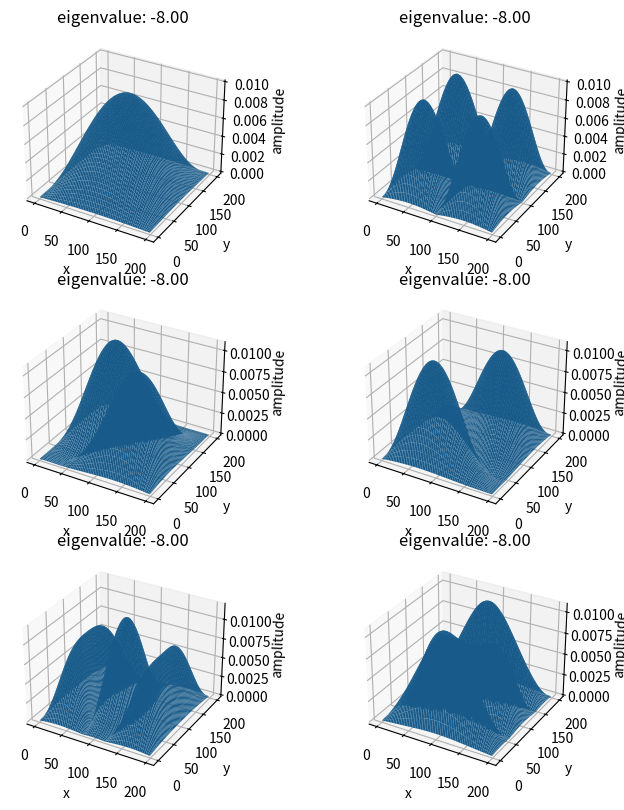
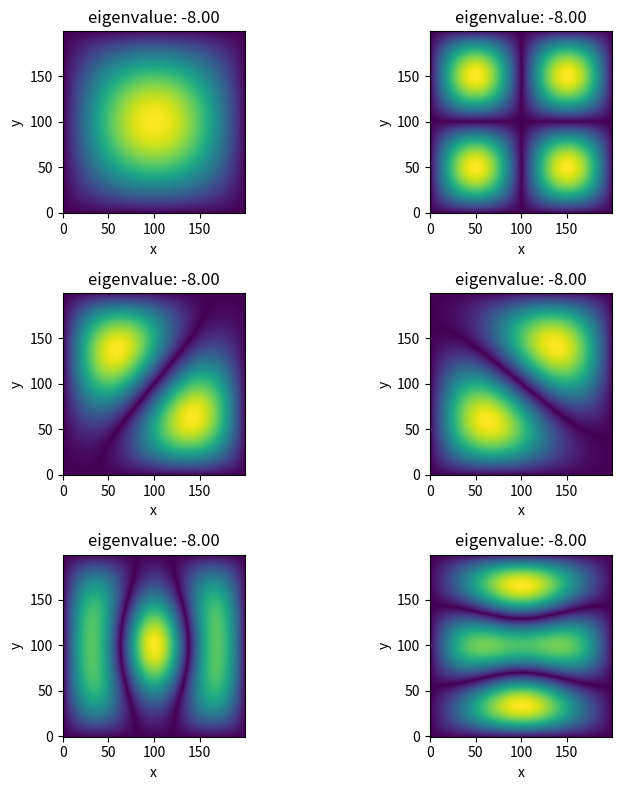

Here is the Python script that generated these plots, in order:
import numpy as np
import matplotlib.pyplot as plt
from scipy.sparse import spdiags
from scipy.sparse.linalg import eigs
from scipy.linalg import eig, eigh
from mpl_toolkits.mplot3d.axes3d import Axes3D

#From https://rajeshrinet.github.io/blog/2016/gray-scott/
def laplacian(shape):
        """
        Construct a sparse matrix that applies the 5-point discretization
        
        Input:
        shape - tuple of matrix shape (y,x)
        
        Output:
        Sparse matrix that evaluates the 5-point discretization of a shape-sized matrix
        """
        
        M,N = shape
        e=np.ones(N*M)
        e2=([1]*(N-1)+[0])*M
        e3=([0]+[1]*(N-1))*M
        A=spdiags([-4*e,e2,e3,e,e],[0,-1,1,-N,N],N*M,N*M)
        
        return A

laplacian((5,3)).toarray()

eigh(laplacian((3,3)).toarray())

#from https://stackoverflow.com/a/35126679
def set_aspect_equal_3d(ax):
    """
    Fix equal aspect bug for 3D plots in X and Y.    
    """

    xlim = ax.get_xlim3d()
    ylim = ax.get_ylim3d()

    xmean = np.mean(xlim)
    ymean = np.mean(ylim)

    plot_radius = np.max([abs(lim - mean_)
                       for lims, mean_ in ((xlim, xmean),
                                           (ylim, ymean))
                       for lim in lims])

    ax.set_xlim3d([xmean - plot_radius, xmean + plot_radius])
    ax.set_ylim3d([ymean - plot_radius, ymean + plot_radius])

shape = (200,200)
a = eigs(laplacian(shape))

#from https://stackoverflow.com/a/8093043
idx = a[0].argsort()[::-1]   

# z = a[1][:,0].reshape(shape)

#need this for interactive 3d plotting!
%matplotlib notebook

#create figure
fig = plt.figure(figsize=(8,8))

for i in idx:
    # set up the axes
    ax = fig.add_subplot(3, 2, i+1, projection='3d')

    # create surface
    x = np.arange(0, shape[1], 1)
    y = np.arange(0, shape[0], 1)
    x, y = np.meshgrid(x, y)
    
    #take only positive values, otherwise eigenmode shape not 
    #clearly visible
    z = np.abs(a[1][:,i].reshape(shape).real)
    
    ax.plot_surface(x,y,z, rstride=3, cstride=3)
    ax.set_title("eigenvalue: %.2f"%(a[0][i].real))
    ax.set_xlabel("x")
    ax.set_ylabel("y")
    ax.set_zlabel("amplitude")
    set_aspect_equal_3d(ax)
fig.tight_layout()

#create figure
fig = plt.figure(figsize=(8,8))

for i in idx:
    # set up the axes
    ax = fig.add_subplot(3, 2, i+1)

    #take only positive values, otherwise very disturbing
    #pattern caused by adjecent positive and negative values
    z = np.abs(a[1][:,i].reshape(shape).real)

    ax.imshow(z,origin='lower')
    ax.set_title("eigenvalue: %.2f"%(a[0][i].real))
    ax.set_xlabel("x")
    ax.set_ylabel("y")
    ax.set_aspect('equal')
fig.tight_layout()